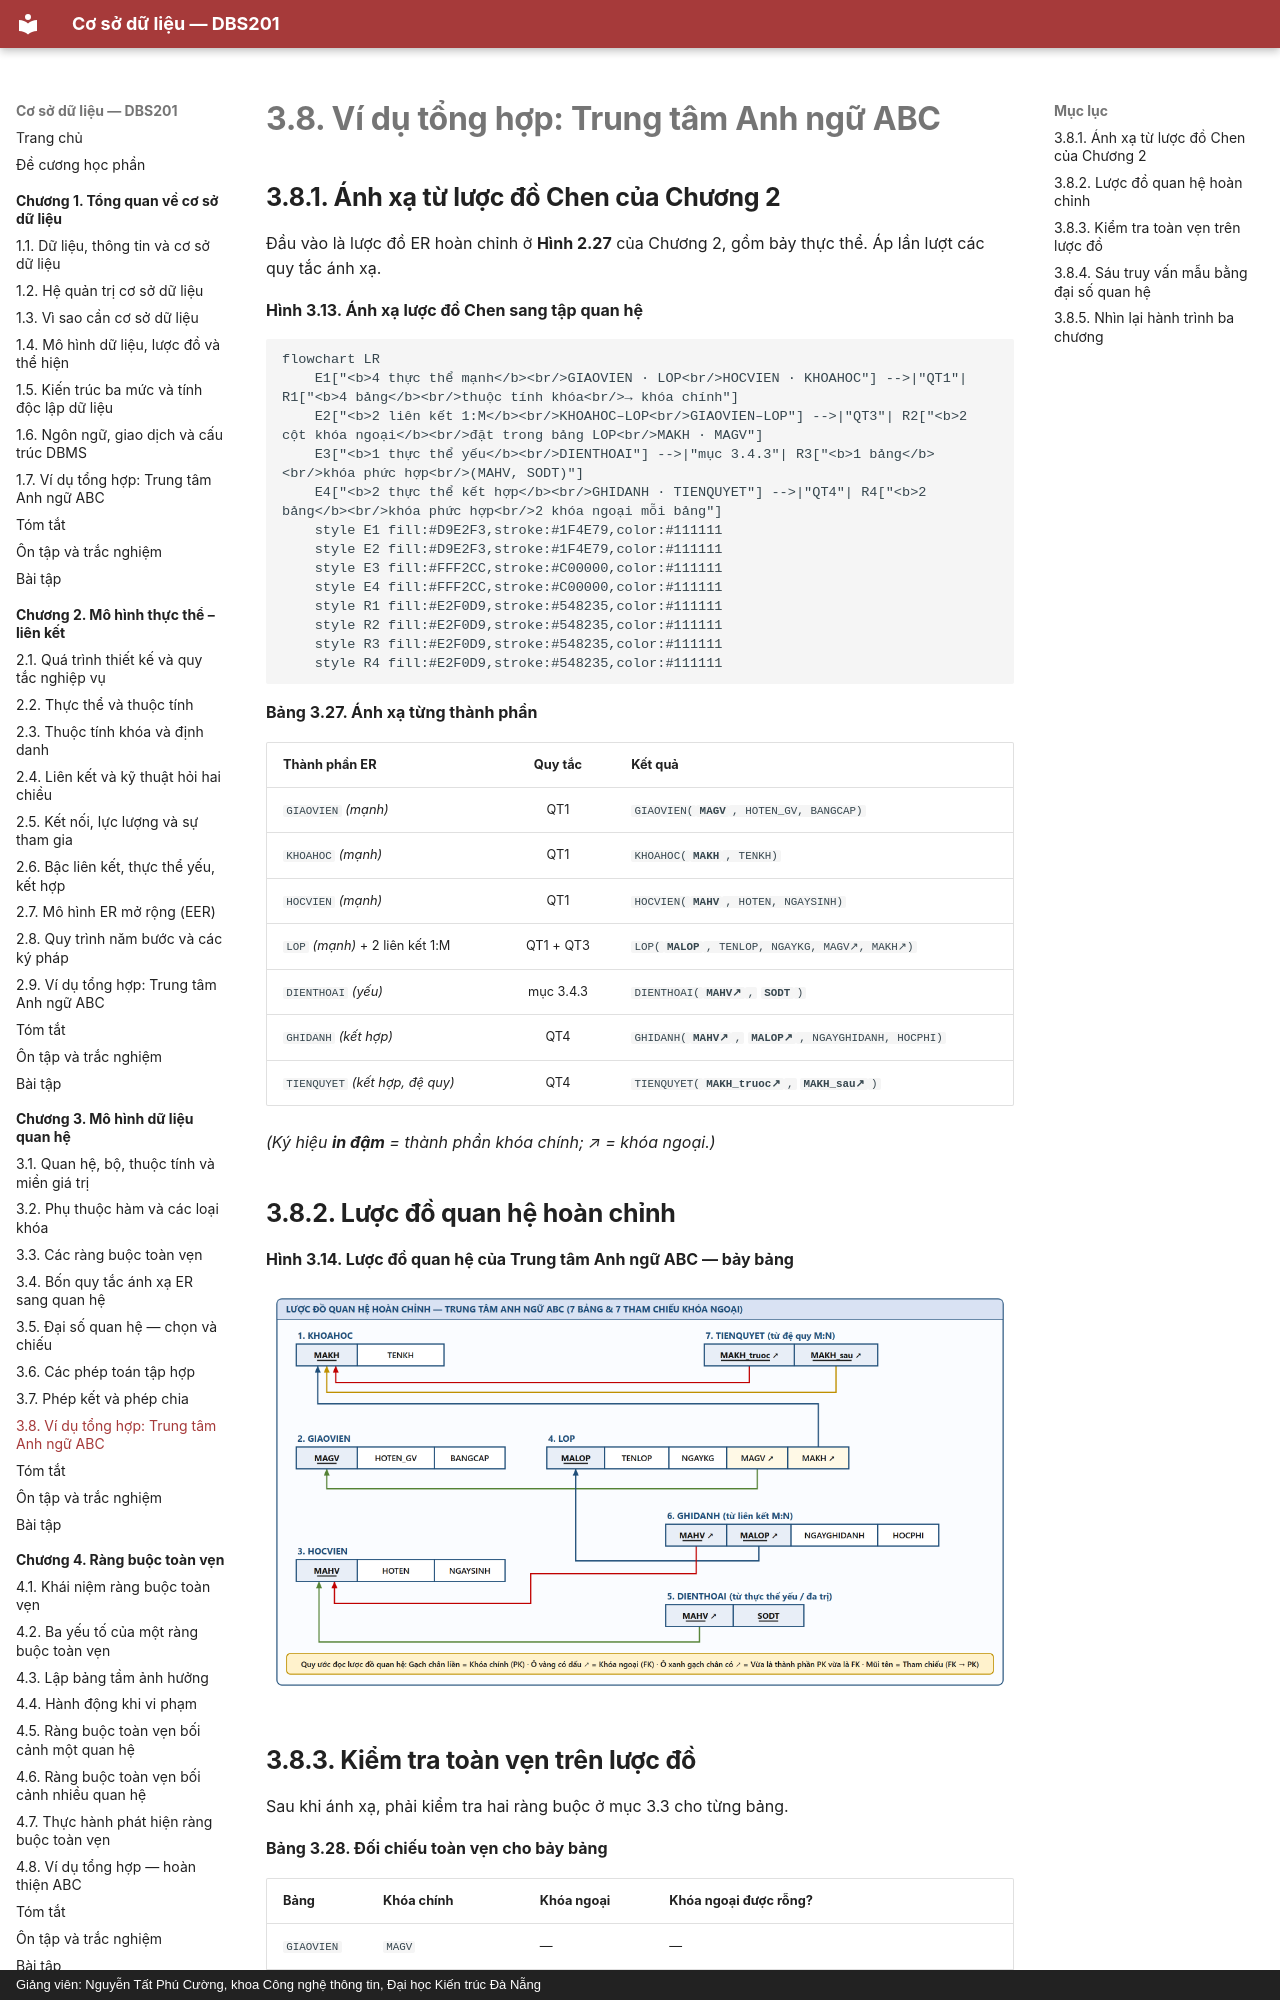

repository: CuongNguyenDAU/csdl-dbs201 · page: chuong-3/3-8-vi-du-tong-hop-trung-tam-anh-ngu-abc/index.html · generator: mkdocs · copyright: Giảng viên: Nguyễn Tất Phú Cường, khoa Công nghệ thông tin, Đại học Kiến trúc Đà Nẵng

# 3.8. Ví dụ tổng hợp: Trung tâm Anh ngữ ABC

## 3.8.1. Ánh xạ từ lược đồ Chen của Chương 2

Đầu vào là lược đồ ER hoàn chỉnh ở **Hình 2.27** của Chương 2, gồm bảy thực thể. Áp lần lượt các quy tắc ánh xạ.

**Hình 3.13. Ánh xạ lược đồ Chen sang tập quan hệ**

```mermaid
flowchart LR
    E1["<b>4 thực thể mạnh</b><br/>GIAOVIEN · LOP<br/>HOCVIEN · KHOAHOC"] -->|"QT1"| R1["<b>4 bảng</b><br/>thuộc tính khóa<br/>→ khóa chính"]
    E2["<b>2 liên kết 1:M</b><br/>KHOAHOC–LOP<br/>GIAOVIEN–LOP"] -->|"QT3"| R2["<b>2 cột khóa ngoại</b><br/>đặt trong bảng LOP<br/>MAKH · MAGV"]
    E3["<b>1 thực thể yếu</b><br/>DIENTHOAI"] -->|"mục 3.4.3"| R3["<b>1 bảng</b><br/>khóa phức hợp<br/>(MAHV, SODT)"]
    E4["<b>2 thực thể kết hợp</b><br/>GHIDANH · TIENQUYET"] -->|"QT4"| R4["<b>2 bảng</b><br/>khóa phức hợp<br/>2 khóa ngoại mỗi bảng"]
    style E1 fill:#D9E2F3,stroke:#1F4E79,color:#111111
    style E2 fill:#D9E2F3,stroke:#1F4E79,color:#111111
    style E3 fill:#FFF2CC,stroke:#C00000,color:#111111
    style E4 fill:#FFF2CC,stroke:#C00000,color:#111111
    style R1 fill:#E2F0D9,stroke:#548235,color:#111111
    style R2 fill:#E2F0D9,stroke:#548235,color:#111111
    style R3 fill:#E2F0D9,stroke:#548235,color:#111111
    style R4 fill:#E2F0D9,stroke:#548235,color:#111111
```

**Bảng 3.27. Ánh xạ từng thành phần**

| Thành phần ER | Quy tắc | Kết quả |
|---|:--:|---|
| `GIAOVIEN` *(mạnh)* | QT1 | `GIAOVIEN(`**`MAGV`**`, HOTEN_GV, BANGCAP)` |
| `KHOAHOC` *(mạnh)* | QT1 | `KHOAHOC(`**`MAKH`**`, TENKH)` |
| `HOCVIEN` *(mạnh)* | QT1 | `HOCVIEN(`**`MAHV`**`, HOTEN, NGAYSINH)` |
| `LOP` *(mạnh)* + 2 liên kết 1:M | QT1 + QT3 | `LOP(`**`MALOP`**`, TENLOP, NGAYKG, MAGV↗, MAKH↗)` |
| `DIENTHOAI` *(yếu)* | mục 3.4.3 | `DIENTHOAI(`**`MAHV↗`**`,` **`SODT`**`)` |
| `GHIDANH` *(kết hợp)* | QT4 | `GHIDANH(`**`MAHV↗`**`,` **`MALOP↗`**`, NGAYGHIDANH, HOCPHI)` |
| `TIENQUYET` *(kết hợp, đệ quy)* | QT4 | `TIENQUYET(`**`MAKH_truoc↗`**`,` **`MAKH_sau↗`**`)` |

*(Ký hiệu **in đậm** = thành phần khóa chính; ↗ = khóa ngoại.)*

## 3.8.2. Lược đồ quan hệ hoàn chỉnh

**Hình 3.14. Lược đồ quan hệ của Trung tâm Anh ngữ ABC — bảy bảng**

![](../hinh-ve/chen/C3_hinh14_luoc_do_quan_he_abc.png)
